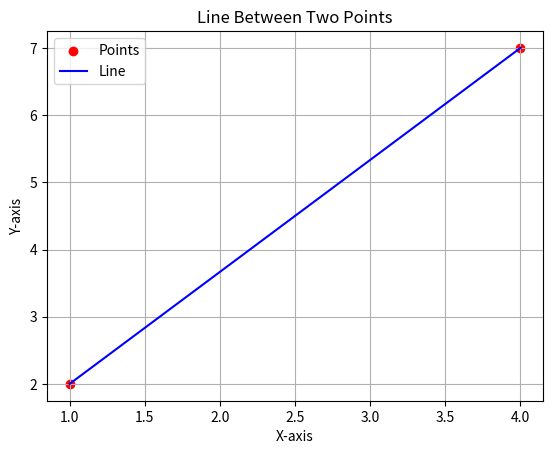

Generate this figure with matplotlib:
import matplotlib.pyplot as plt

# 定义两个点的坐标
x = [1, 4]  # 第一个点的 x 和第二个点的 x
y = [2, 7]  # 第一个点的 y 和第二个点的 y

# 创建一个图形
plt.figure()

# 绘制两个点
plt.scatter(x, y, c='red', label='Points')  # 绘制点
plt.plot(x, y, 'b-', label='Line')  # 绘制连线，'b-' 表示蓝色实线

# 添加标签和标题
plt.xlabel('X-axis')
plt.ylabel('Y-axis')
plt.title('Line Between Two Points')

# 显示图例
plt.legend()

# 显示图形
plt.grid()
plt.show()
